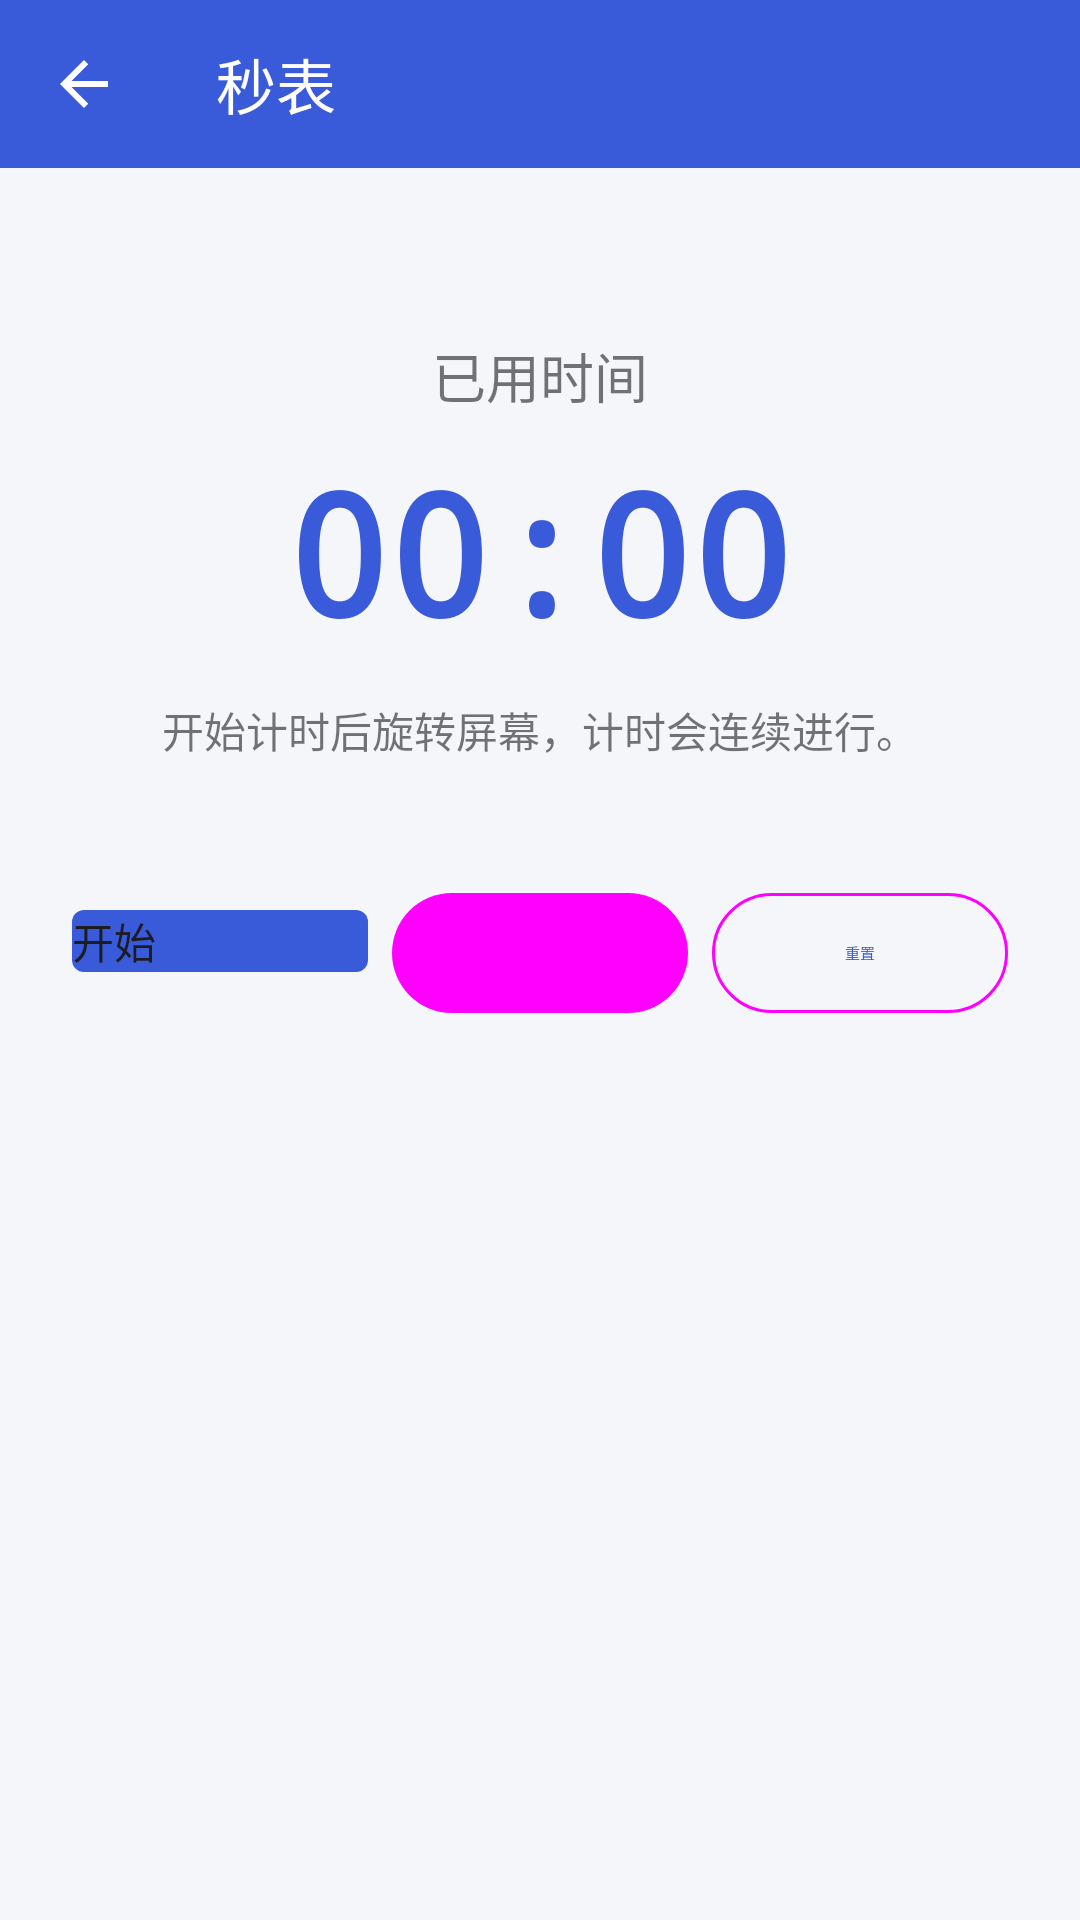

The Android layout XML behind this screen, and the referenced resources:
<!-- AndroidManifest.xml: application theme Theme.MyApplication -->
<!-- res/layout/activity_stopwatch.xml -->
<?xml version="1.0" encoding="utf-8"?>
<LinearLayout xmlns:android="http://schemas.android.com/apk/res/android"
    xmlns:app="http://schemas.android.com/apk/res-auto"
    android:layout_width="match_parent"
    android:layout_height="match_parent"
    android:fitsSystemWindows="true"
    android:orientation="vertical">

    <com.google.android.material.appbar.MaterialToolbar
        android:id="@+id/toolbar"
        android:layout_width="match_parent"
        android:layout_height="?attr/actionBarSize"
        android:background="?attr/colorPrimary"
        app:navigationIcon="@drawable/ic_arrow_back"
        app:navigationIconTint="@color/white"
        app:title="@string/stopwatch_title"
        app:titleTextColor="@color/white" />

    <LinearLayout
        android:layout_width="match_parent"
        android:layout_height="0dp"
        android:layout_weight="1"
        android:gravity="center_horizontal"
        android:orientation="vertical"
        android:padding="24dp">

        <TextView
            android:layout_width="wrap_content"
            android:layout_height="wrap_content"
            android:layout_marginTop="32dp"
            android:text="@string/stopwatch_label"
            android:textSize="18sp" />

        
        <Chronometer
            android:id="@+id/chronometer"
            android:layout_width="wrap_content"
            android:layout_height="wrap_content"
            android:layout_marginTop="8dp"
            android:fontFamily="monospace"
            android:text="@string/stopwatch_zero"
            android:textColor="?attr/colorPrimary"
            android:textSize="56sp"
            android:textStyle="bold" />

        <TextView
            android:layout_width="match_parent"
            android:layout_height="wrap_content"
            android:layout_marginTop="12dp"
            android:gravity="center"
            android:text="@string/stopwatch_tip"
            android:textSize="14sp" />

        <LinearLayout
            android:layout_width="match_parent"
            android:layout_height="wrap_content"
            android:layout_marginTop="40dp"
            android:orientation="horizontal">

            <com.google.android.material.button.MaterialButton
                android:id="@+id/btn_start"
                android:layout_width="0dp"
                android:layout_height="wrap_content"
                android:layout_weight="1"
                android:text="@string/stopwatch_start"
                android:textAllCaps="false" />

            <com.google.android.material.button.MaterialButton
                android:id="@+id/btn_pause"
                style="@style/Widget.Material3.Button.TonalButton"
                android:layout_width="0dp"
                android:layout_height="wrap_content"
                android:layout_marginStart="8dp"
                android:layout_weight="1"
                android:text="@string/stopwatch_pause"
                android:textAllCaps="false" />

            <com.google.android.material.button.MaterialButton
                android:id="@+id/btn_reset"
                style="@style/Widget.Material3.Button.OutlinedButton"
                android:layout_width="0dp"
                android:layout_height="wrap_content"
                android:layout_marginStart="8dp"
                android:layout_weight="1"
                android:text="@string/stopwatch_reset"
                android:textAllCaps="false" />
        </LinearLayout>
    </LinearLayout>

</LinearLayout>
<!-- resources referenced by this layout -->
<resources>
  <color name="white">#FFFFFFFF</color>
  <!-- drawable ic_arrow_back (drawable) -->
  <?xml version="1.0" encoding="utf-8"?>
  <vector xmlns:android="http://schemas.android.com/apk/res/android"
      android:width="24dp"
      android:height="24dp"
      android:viewportWidth="24"
      android:viewportHeight="24">
      <path
          android:fillColor="@color/white"
          android:pathData="M20,11H7.83l5.59,-5.59L12,4l-8,8 8,8 1.41,-1.41L7.83,13H20v-2z" />
  </vector>
  <string name="stopwatch_label">已用时间</string>
  <string name="stopwatch_pause">暂停</string>
  <string name="stopwatch_reset">重置</string>
  <string name="stopwatch_start">开始</string>
  <string name="stopwatch_tip">开始计时后旋转屏幕，计时会连续进行。</string>
  <string name="stopwatch_title">秒表</string>
  <string name="stopwatch_zero">00:00</string>
  <style name="Theme.MyApplication" parent="Theme.MaterialComponents.DayNight.DarkActionBar.Bridge">
          <item name="colorPrimary">@color/brand_primary</item>
          <item name="colorPrimaryVariant">@color/brand_primary_dark</item>
          <item name="colorOnPrimary">@color/white</item>
          <item name="colorSecondary">@color/brand_accent</item>
          <item name="colorSecondaryVariant">@color/brand_accent_dark</item>
          <item name="colorOnSecondary">@color/white</item>
          <item name="colorAccent">@color/brand_accent</item>
  
          <item name="colorSurface">@color/card_surface</item>
          <item name="colorOnSurface">@color/text_primary</item>
          <item name="colorOnBackground">@color/text_primary</item>
  
          <item name="android:windowBackground">@color/screen_bg</item>
          <item name="android:statusBarColor">@color/brand_primary_dark</item>
          <item name="android:windowLightStatusBar">false</item>
          <item name="android:navigationBarColor">@color/screen_bg</item>
          <item name="android:textColorPrimary">@color/text_primary</item>
          <item name="android:textColorSecondary">@color/text_secondary</item>
  
          <item name="windowActionBar">false</item>
          <item name="windowNoTitle">true</item>
      </style>
  <color name="brand_primary">#FF3A5BD9</color>
  <color name="brand_primary_dark">#FF2A44AD</color>
  <color name="brand_accent">#FFE85D75</color>
  <color name="brand_accent_dark">#FFC74661</color>
  <color name="card_surface">#FFFFFFFF</color>
  <color name="text_primary">#FF1B1D22</color>
  <color name="screen_bg">#FFF5F6FA</color>
  <color name="text_secondary">#FF5F6472</color>
</resources>
